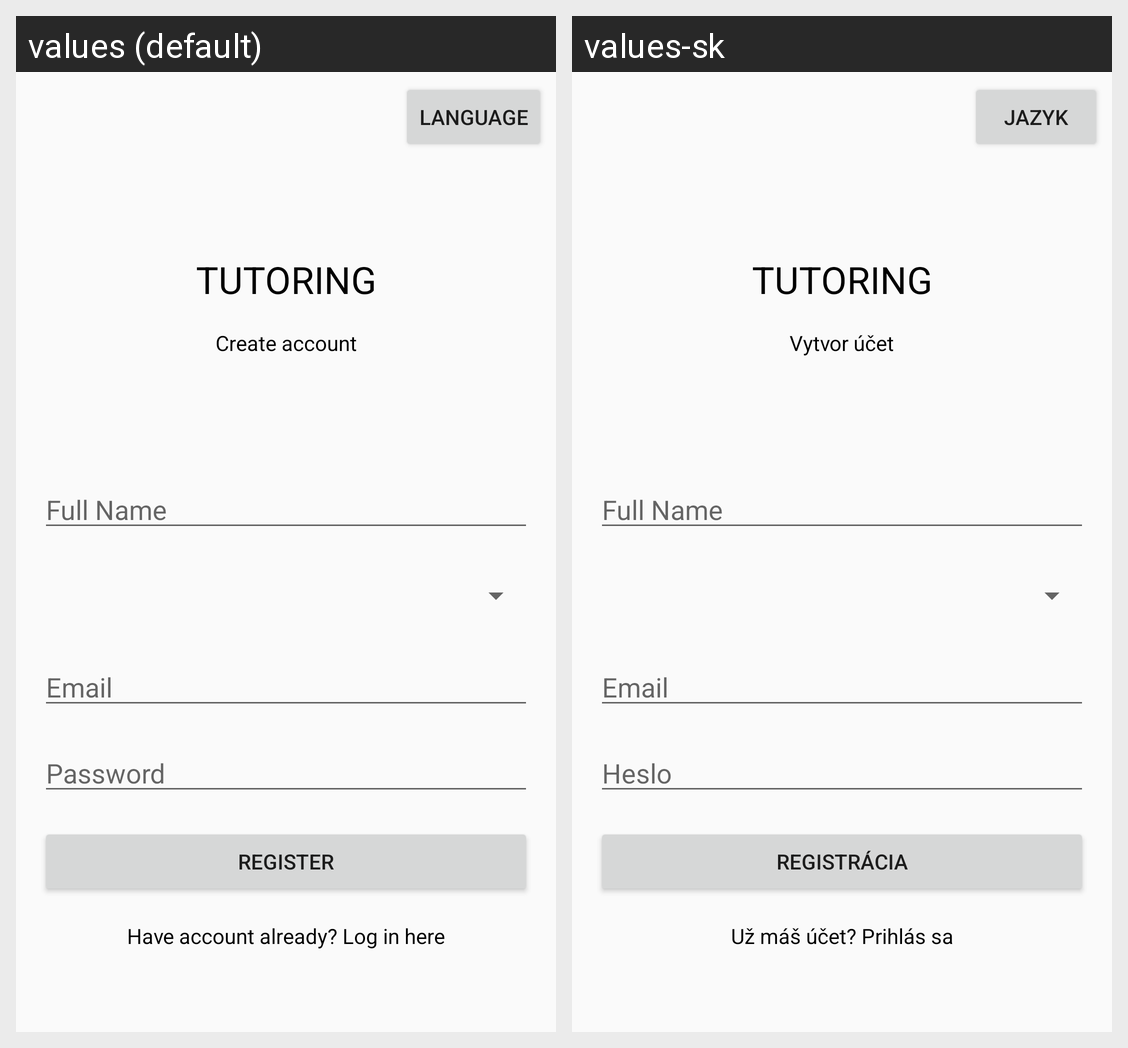

The same Android screen rendered under two of its app's locales, left to right. List the strings drawn on it with the default value and each locale's translation.
Android screen res/layout/activity_register.xml rendered under 2 locales, left to right: values (default), values-sk. Device: Nexus 5 (rendered at 1080×1920; each locale shown at half size, 540×960, under a caption strip naming it); theme AppTheme.
Strings drawn on this screen, with the default value and each locale's value (text and hints the layout hard-codes, and strings that could not be matched under every locale, appear in the picture but are not listed):

app_name
  values: TUTORING
  values-sk: TUTORING

create
  values: Create account
  values-sk: Vytvor účet

Email
  values: Email
  values-sk: Email

Heslo
  values: Password
  values-sk: Heslo

haveacc
  values: Have account already? Log in here
  values-sk: Už máš účet? Prihlás sa

Jazyk
  values: Language
  values-sk: Jazyk
